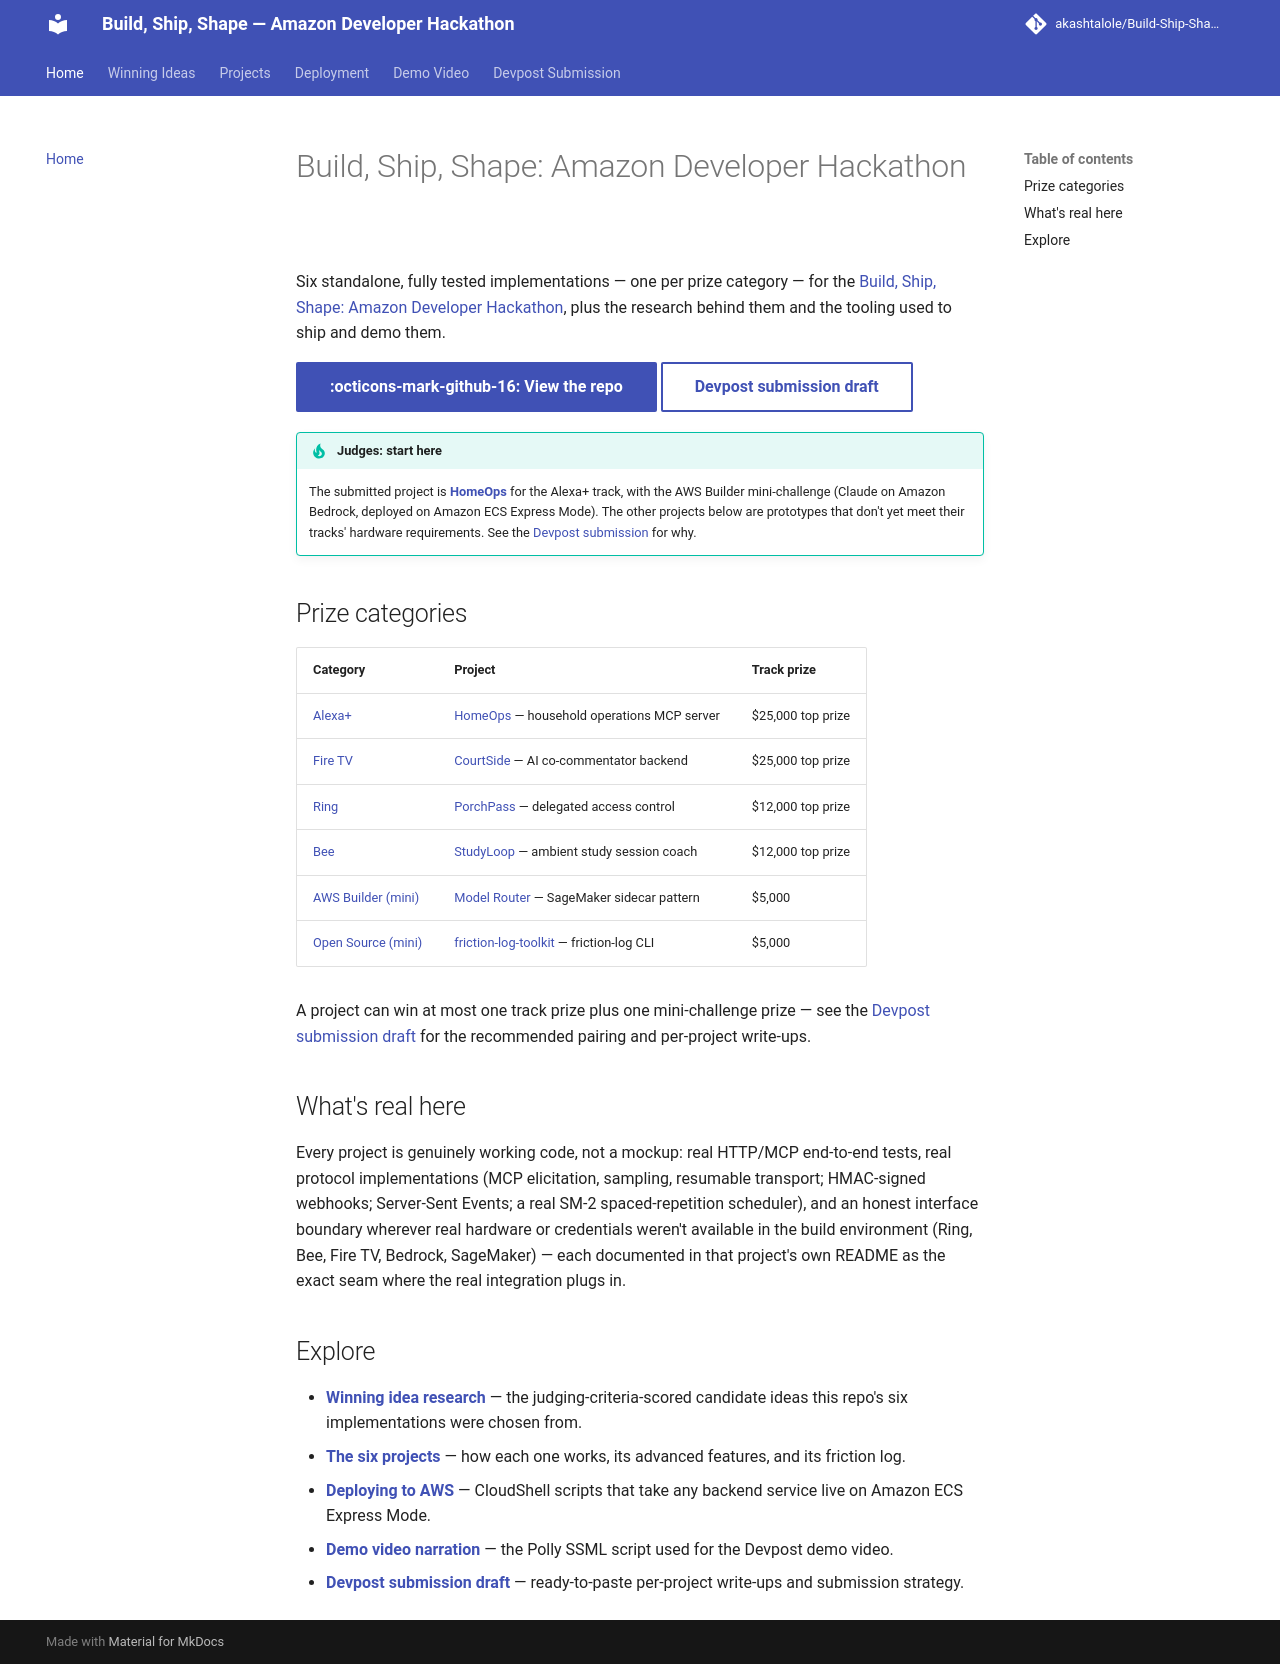

repository: akashtalole/Build-Ship-Shape-Amazon-Developer-Hackathon · page: index.html · generator: mkdocs

# Build, Ship, Shape: Amazon Developer Hackathon

Six standalone, fully tested implementations — one per prize category — for the
[Build, Ship, Shape: Amazon Developer Hackathon](https://amazonappdev2026.devpost.com/), plus the
research behind them and the tooling used to ship and demo them.

[:octicons-mark-github-16: View the repo](https://github.com/akashtalole/Build-Ship-Shape-Amazon-Developer-Hackathon){ .md-button .md-button--primary }
[Devpost submission draft](devpost-submission.md){ .md-button }

!!! tip "Judges: start here"
    The submitted project is **[HomeOps](projects/homeops.md)** for the Alexa+ track, with the AWS Builder
    mini-challenge (Claude on Amazon Bedrock, deployed on Amazon ECS Express Mode). The other projects below are
    prototypes that don't yet meet their tracks' hardware requirements. See the
    [Devpost submission](devpost-submission.md) for why.

## Prize categories

| Category | Project | Track prize |
|---|---|---|
| [Alexa+](ideas/alexa-plus.md) | [HomeOps](projects/homeops.md) — household operations MCP server | $25,000 top prize |
| [Fire TV](ideas/fire-tv.md) | [CourtSide](projects/courtside.md) — AI co-commentator backend | $25,000 top prize |
| [Ring](ideas/ring.md) | [PorchPass](projects/porchpass.md) — delegated access control | $12,000 top prize |
| [Bee](ideas/bee.md) | [StudyLoop](projects/studyloop.md) — ambient study session coach | $12,000 top prize |
| [AWS Builder (mini)](ideas/aws-builder.md) | [Model Router](projects/model-router.md) — SageMaker sidecar pattern | $5,000 |
| [Open Source (mini)](ideas/open-source.md) | [friction-log-toolkit](projects/friction-log-toolkit.md) — friction-log CLI | $5,000 |

A project can win at most one track prize plus one mini-challenge prize — see the
[Devpost submission draft](devpost-submission.md) for the recommended pairing and per-project
write-ups.

## What's real here

Every project is genuinely working code, not a mockup: real HTTP/MCP end-to-end tests, real
protocol implementations (MCP elicitation, sampling, resumable transport; HMAC-signed webhooks;
Server-Sent Events; a real SM-2 spaced-repetition scheduler), and an honest interface boundary
wherever real hardware or credentials weren't available in the build environment (Ring, Bee,
Fire TV, Bedrock, SageMaker) — each documented in that project's own README as the exact seam
where the real integration plugs in.

## Explore

- **[Winning idea research](ideas/index.md)** — the judging-criteria-scored candidate ideas this
  repo's six implementations were chosen from.
- **[The six projects](projects/homeops.md)** — how each one works, its advanced features, and its
  friction log.
- **[Deploying to AWS](deploy.md)** — CloudShell scripts that take any backend service live on
  Amazon ECS Express Mode.
- **[Demo video narration](demo.md)** — the Polly SSML script used for the Devpost demo video.
- **[Devpost submission draft](devpost-submission.md)** — ready-to-paste per-project write-ups and
  submission strategy.
